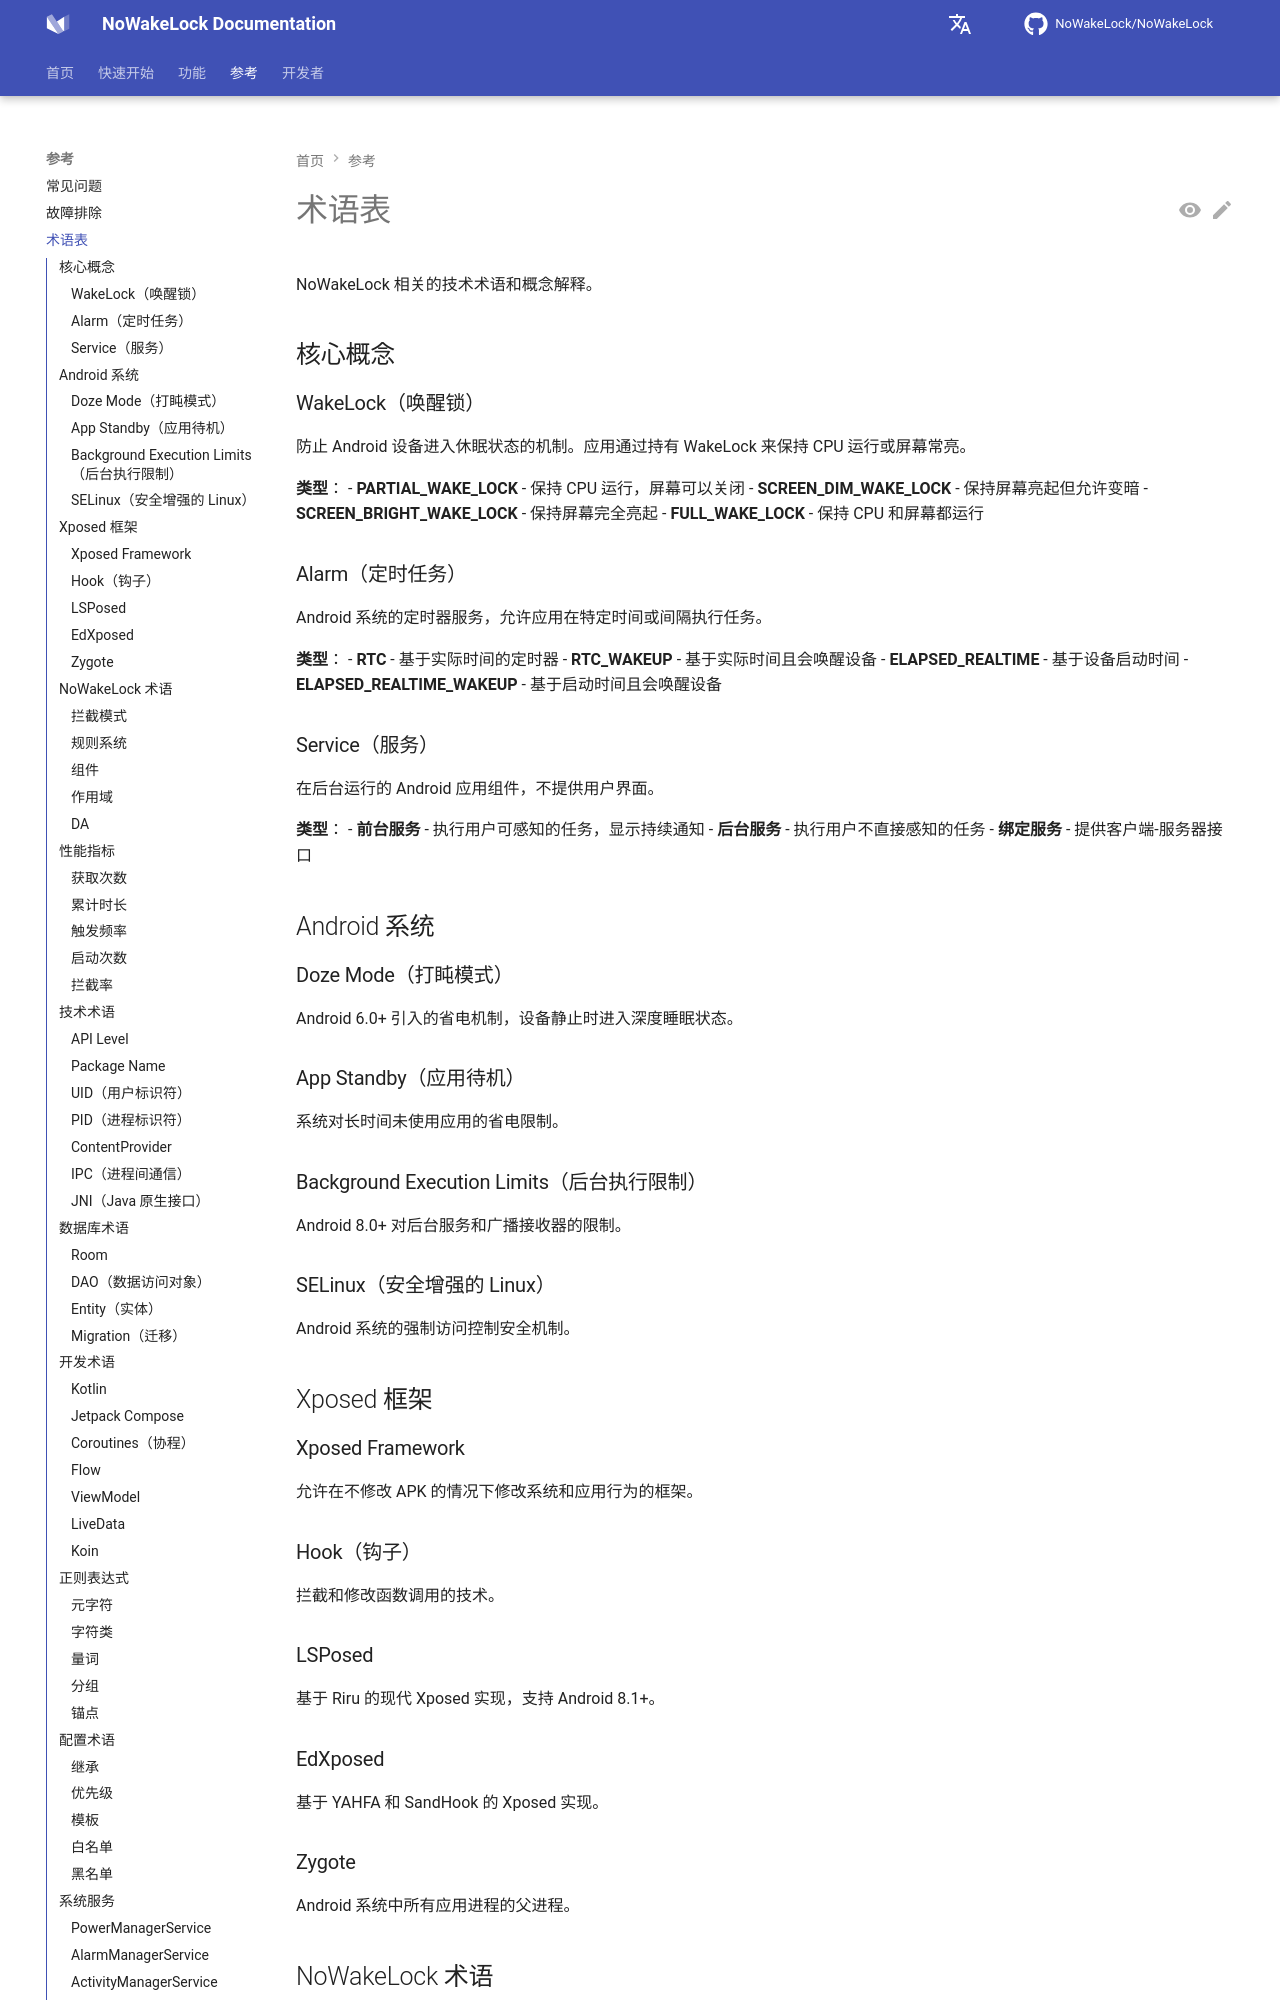

repository: q1016134519/NoWakeLock · page: zh/reference/glossary/index.html · generator: mkdocs

# 术语表

NoWakeLock 相关的技术术语和概念解释。

## 核心概念

### WakeLock（唤醒锁）
防止 Android 设备进入休眠状态的机制。应用通过持有 WakeLock 来保持 CPU 运行或屏幕常亮。

**类型**：
- **PARTIAL_WAKE_LOCK** - 保持 CPU 运行，屏幕可以关闭
- **SCREEN_DIM_WAKE_LOCK** - 保持屏幕亮起但允许变暗
- **SCREEN_BRIGHT_WAKE_LOCK** - 保持屏幕完全亮起
- **FULL_WAKE_LOCK** - 保持 CPU 和屏幕都运行

### Alarm（定时任务）
Android 系统的定时器服务，允许应用在特定时间或间隔执行任务。

**类型**：
- **RTC** - 基于实际时间的定时器
- **RTC_WAKEUP** - 基于实际时间且会唤醒设备
- **ELAPSED_REALTIME** - 基于设备启动时间
- **ELAPSED_REALTIME_WAKEUP** - 基于启动时间且会唤醒设备

### Service（服务）
在后台运行的 Android 应用组件，不提供用户界面。

**类型**：
- **前台服务** - 执行用户可感知的任务，显示持续通知
- **后台服务** - 执行用户不直接感知的任务
- **绑定服务** - 提供客户端-服务器接口

## Android 系统

### Doze Mode（打盹模式）
Android 6.0+ 引入的省电机制，设备静止时进入深度睡眠状态。
